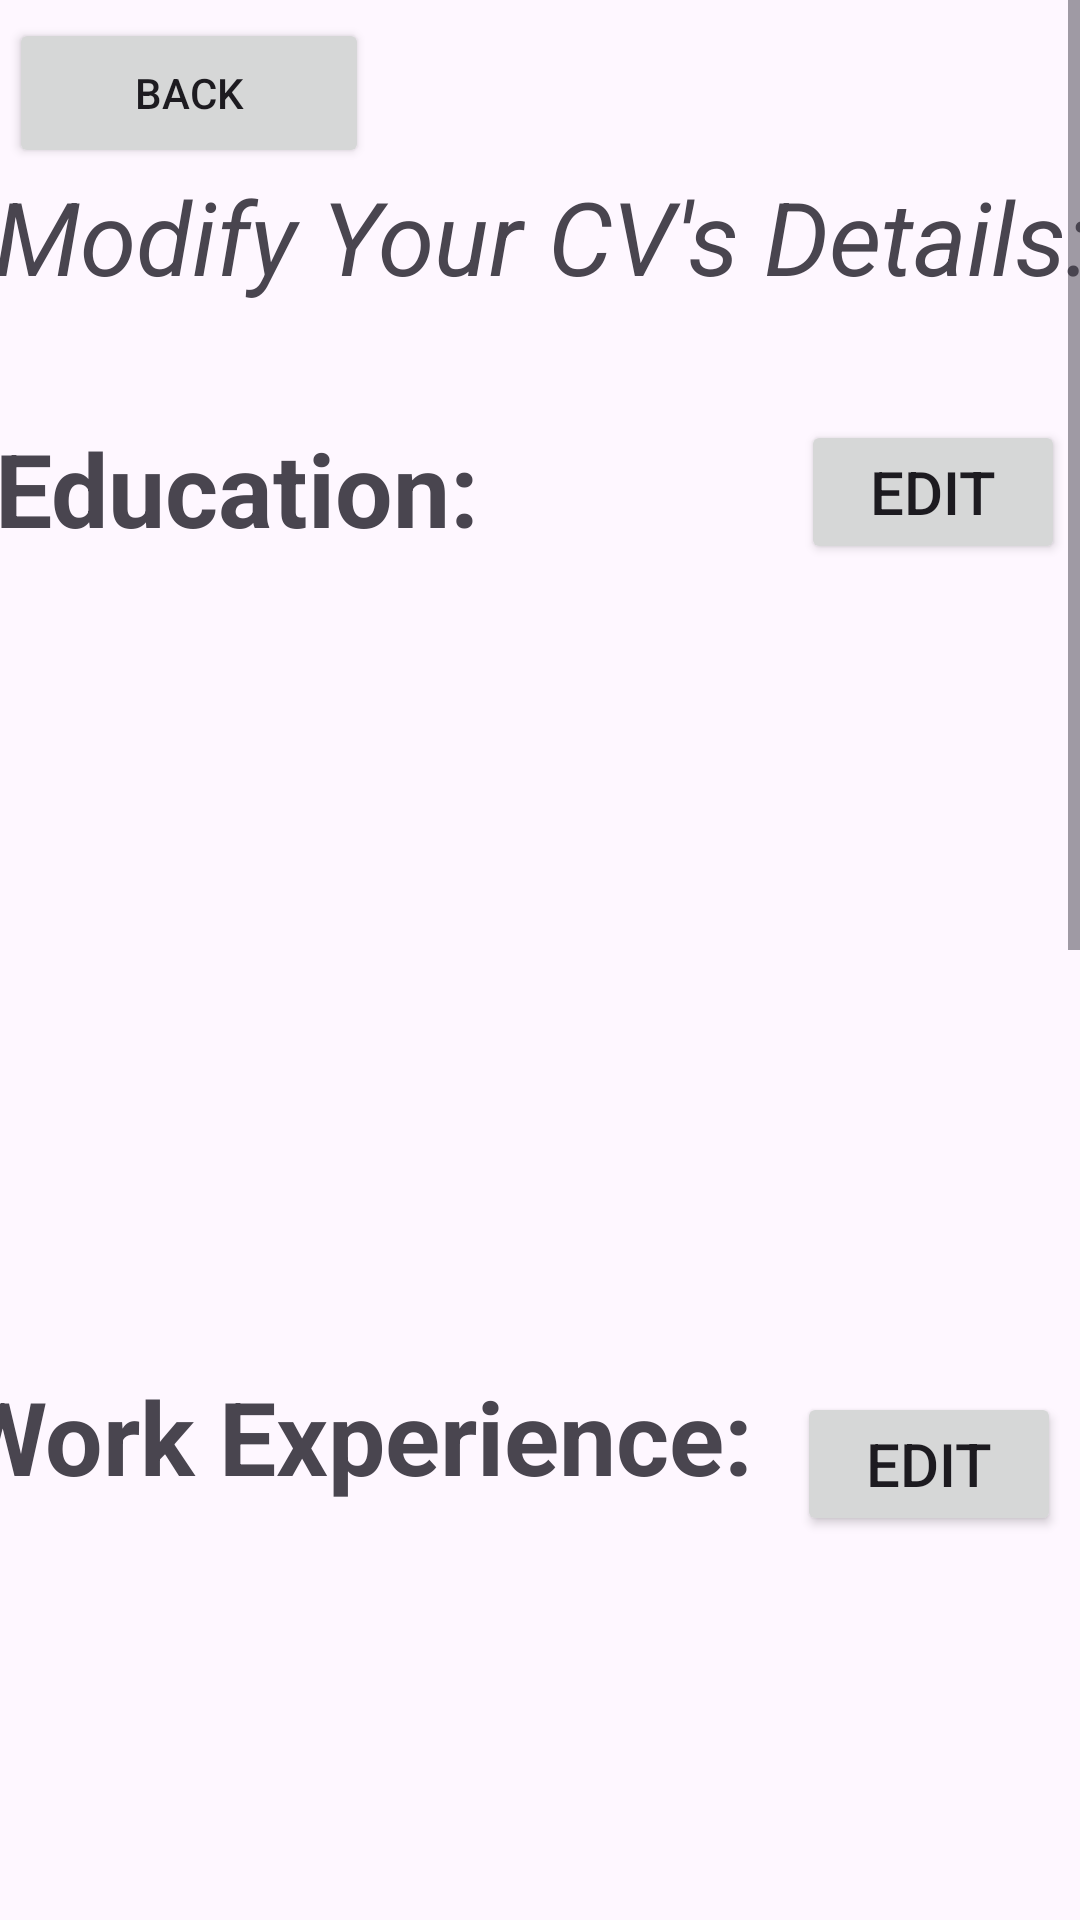

Reconstruct the res/layout file that produces this screen, plus the resources it refers to.
<!-- AndroidManifest.xml: application theme Theme.NetworkMeUp -->
<!-- res/layout/activity_modify_cv.xml -->
<?xml version="1.0" encoding="utf-8"?>
<androidx.constraintlayout.widget.ConstraintLayout xmlns:android="http://schemas.android.com/apk/res/android"
    xmlns:app="http://schemas.android.com/apk/res-auto"
    xmlns:tools="http://schemas.android.com/tools"
    android:layout_width="match_parent"
    android:layout_height="match_parent"
    tools:context=".view.ModifyCV.ModifyCVActivity">

    <ScrollView
        android:id="@+id/scrollView2"
        android:layout_width="match_parent"
        android:layout_height="match_parent"
        android:fadeScrollbars="true"
        app:layout_constraintBottom_toBottomOf="parent"
        app:layout_constraintEnd_toEndOf="parent"
        app:layout_constraintHorizontal_bias="1.0"
        app:layout_constraintStart_toStartOf="parent"
        app:layout_constraintTop_toTopOf="parent"
        app:layout_constraintVertical_bias="0.0">

        <androidx.constraintlayout.widget.ConstraintLayout
            android:layout_width="match_parent"
            android:layout_height="match_parent">

            <androidx.recyclerview.widget.RecyclerView
                android:id="@+id/recyclerViewModifyCVLanguageKnowledge"
                android:layout_width="362dp"
                android:layout_height="199dp"
                android:layout_marginTop="28dp"
                android:layout_marginEnd="25dp"
                android:verticalScrollbarPosition="right"
                app:layout_constraintEnd_toEndOf="parent"
                app:layout_constraintStart_toStartOf="@+id/textModifyCVLangKnowledge"
                app:layout_constraintTop_toBottomOf="@+id/textModifyCVLangKnowledge"
                tools:itemCount="5" />

            <TextView
                android:id="@+id/textModifyCVLangKnowledge"
                android:layout_width="267dp"
                android:layout_height="104dp"
                android:layout_marginTop="16dp"
                android:text="Language Knowledge:"
                android:textAlignment="viewStart"
                android:textSize="35sp"
                android:textStyle="bold"
                app:layout_constraintStart_toStartOf="@+id/recyclerViewModifyCVWorkExperience"
                app:layout_constraintTop_toBottomOf="@+id/recyclerViewModifyCVWorkExperience" />

            <androidx.recyclerview.widget.RecyclerView
                android:id="@+id/recyclerViewModifyCVEducation"
                android:layout_width="358dp"
                android:layout_height="187dp"
                android:layout_marginTop="40dp"
                android:layout_marginEnd="29dp"
                android:scrollbars="vertical"
                android:verticalScrollbarPosition="right"
                app:layout_constraintEnd_toEndOf="parent"
                app:layout_constraintStart_toStartOf="@+id/textModifyCVEducation"
                app:layout_constraintTop_toBottomOf="@+id/textModifyCVEducation"
                tools:itemCount="5" />

            <TextView
                android:id="@+id/textModifyCVTop"
                android:layout_width="372dp"
                android:layout_height="44dp"
                android:layout_marginTop="56dp"
                android:text="Modify Your CV's Details:"
                android:textAlignment="center"
                android:textSize="34sp"
                android:textStyle="italic"
                app:layout_constraintEnd_toEndOf="parent"
                app:layout_constraintHorizontal_bias="0.512"
                app:layout_constraintStart_toStartOf="parent"
                app:layout_constraintTop_toTopOf="parent" />

            <TextView
                android:id="@+id/textModifyCVEducation"
                android:layout_width="257dp"
                android:layout_height="49dp"
                android:layout_marginStart="4dp"
                android:layout_marginTop="40dp"
                android:text="Education:"
                android:textSize="34sp"
                android:textStyle="bold"
                app:layout_constraintStart_toStartOf="@+id/textModifyCVTop"
                app:layout_constraintTop_toBottomOf="@+id/textModifyCVTop" />

            <androidx.recyclerview.widget.RecyclerView
                android:id="@+id/recyclerViewModifyCVWorkExperience"
                android:layout_width="362dp"
                android:layout_height="200dp"
                android:layout_marginTop="33dp"
                android:layout_marginEnd="25dp"
                android:verticalScrollbarPosition="right"
                app:layout_constraintEnd_toEndOf="parent"
                app:layout_constraintStart_toStartOf="@+id/textModifyCVWorkExperience"
                app:layout_constraintTop_toBottomOf="@+id/textModifyCVWorkExperience"
                tools:itemCount="5" />

            <TextView
                android:id="@+id/textModifyCVWorkExperience"
                android:layout_width="276dp"
                android:layout_height="58dp"
                android:layout_marginTop="40dp"
                android:text="Work Experience:"
                android:textAlignment="textStart"
                android:textSize="34sp"
                android:textStyle="bold"
                app:layout_constraintStart_toStartOf="@+id/recyclerViewModifyCVEducation"
                app:layout_constraintTop_toBottomOf="@+id/recyclerViewModifyCVEducation" />

            <Button
                android:id="@+id/btnModifyCVEditEducation"
                android:layout_width="wrap_content"
                android:layout_height="wrap_content"
                android:layout_marginStart="12dp"
                android:text="Edit"
                android:textAlignment="center"
                android:textSize="20sp"
                app:layout_constraintStart_toEndOf="@+id/textModifyCVEducation"
                app:layout_constraintTop_toTopOf="@+id/textModifyCVEducation" />

            <Button
                android:id="@+id/btnModifyCVEditWorkExperience"
                android:layout_width="wrap_content"
                android:layout_height="wrap_content"
                android:layout_marginStart="4dp"
                android:layout_marginTop="8dp"
                android:text="Edit"
                android:textSize="20sp"
                app:layout_constraintStart_toEndOf="@+id/textModifyCVWorkExperience"
                app:layout_constraintTop_toTopOf="@+id/textModifyCVWorkExperience" />

            <Button
                android:id="@+id/btnModifyCVEditLangKnowledge"
                android:layout_width="wrap_content"
                android:layout_height="wrap_content"
                android:layout_marginStart="4dp"
                android:layout_marginTop="28dp"
                android:text="Edit"
                android:textSize="20sp"
                app:layout_constraintStart_toEndOf="@+id/textModifyCVLangKnowledge"
                app:layout_constraintTop_toTopOf="@+id/textModifyCVLangKnowledge" />

            <Button
                android:id="@+id/backbuttonModifyCV"
                android:layout_width="120dp"
                android:layout_height="50dp"
                android:text="BACK"
                app:icon="@android:drawable/ic_menu_revert"
                app:layout_constraintBottom_toTopOf="@+id/textModifyCVTop"
                app:layout_constraintEnd_toEndOf="parent"
                app:layout_constraintHorizontal_bias="0.013"
                app:layout_constraintStart_toStartOf="parent"
                app:layout_constraintTop_toTopOf="parent"
                app:layout_constraintVertical_bias="1.0" />

            <TextView
                android:id="@+id/textView73"
                android:layout_width="296dp"
                android:layout_height="56dp"
                android:layout_marginTop="20dp"
                android:text="Additional Skillset:"
                android:textSize="34sp"
                android:textStyle="bold"
                app:layout_constraintStart_toStartOf="@+id/recyclerViewModifyCVLanguageKnowledge"
                app:layout_constraintTop_toBottomOf="@+id/recyclerViewModifyCVLanguageKnowledge" />

            <EditText
                android:id="@+id/editTextModifyCVAdditionalSkillset"
                android:layout_width="342dp"
                android:layout_height="92dp"
                android:layout_marginTop="16dp"
                android:layout_marginEnd="46dp"
                android:layout_marginBottom="16dp"
                android:ems="10"
                android:hint="Enter an Additional Skillset here..."
                android:inputType="text"
                app:layout_constraintBottom_toBottomOf="parent"
                app:layout_constraintEnd_toEndOf="parent"
                app:layout_constraintStart_toStartOf="@+id/textView73"
                app:layout_constraintTop_toBottomOf="@+id/textView73"
                app:layout_constraintVertical_bias="1.0" />
        </androidx.constraintlayout.widget.ConstraintLayout>

    </ScrollView>

</androidx.constraintlayout.widget.ConstraintLayout>
<!-- resources referenced by this layout -->
<resources>
  <style name="Theme.NetworkMeUp" parent="Base.Theme.NetworkMeUp" />
  <style name="Base.Theme.NetworkMeUp" parent="Theme.Material3.DayNight.NoActionBar">
          
          
      </style>
</resources>
